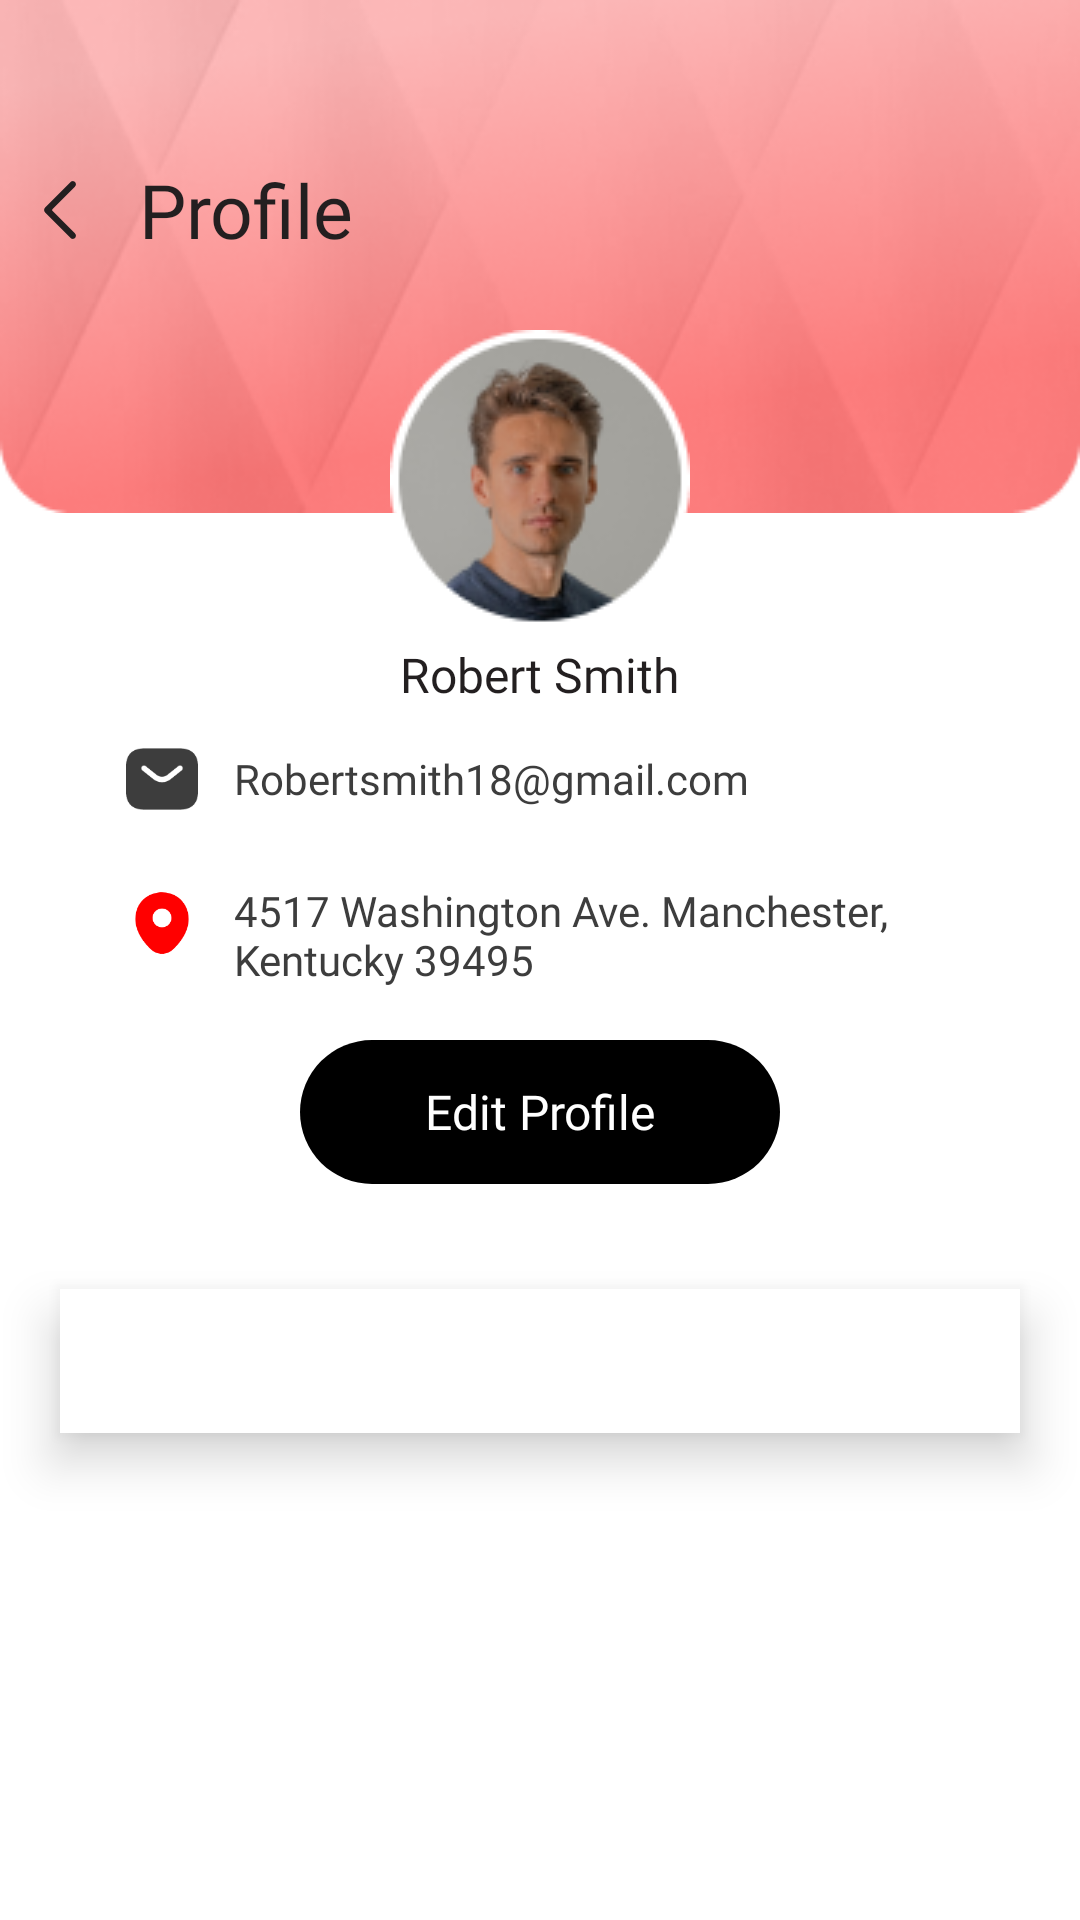

Produce the Android XML layout that renders to this screen, including the resource entries it uses.
<!-- AndroidManifest.xml: application theme Theme.MyArea -->
<!-- res/layout/fragment_profile.xml -->
<?xml version="1.0" encoding="utf-8"?>
<androidx.core.widget.NestedScrollView xmlns:android="http://schemas.android.com/apk/res/android"
    xmlns:app="http://schemas.android.com/apk/res-auto"
    xmlns:tools="http://schemas.android.com/tools"
    android:layout_width="match_parent"
    android:layout_height="match_parent"
    android:fillViewport="true"
    android:fitsSystemWindows="true"
    android:orientation="vertical"
    tools:context=".navigationView.profile.ProfileFragment">

    <RelativeLayout
        android:layout_width="match_parent"
        android:layout_height="match_parent"
        android:orientation="vertical">


        <ImageView
            android:layout_width="match_parent"
            android:layout_height="wrap_content"
            android:scaleType="fitXY"
            android:src="@drawable/img_profilebackgrund" />


        <LinearLayout
            android:id="@+id/tv_profile"
            android:layout_width="match_parent"
            android:layout_height="wrap_content"
            android:layout_marginTop="@dimen/_50dp"
            android:orientation="horizontal">

            <ImageView
                android:layout_width="@dimen/_40dp"
                android:layout_height="@dimen/_40dp"
                android:padding="@dimen/_10dp"
                android:src="@drawable/ic_back" />

            <TextView
                android:layout_width="wrap_content"
                android:layout_height="wrap_content"
                android:layout_gravity="center_vertical"
                android:fontFamily="@font/optima_bold"
                android:text=" Profile"
                android:textColor="@color/textBlack"
                android:textSize="@dimen/_25sp" />

        </LinearLayout>

        <RelativeLayout
            android:id="@+id/rc_layout"
            android:layout_width="match_parent"
            android:layout_height="wrap_content"
            android:layout_below="@id/tv_profile"
            android:layout_marginStart="@dimen/_20dp"
            android:layout_marginTop="@dimen/_20dp"
            android:layout_marginEnd="@dimen/_20dp"
            android:layout_marginBottom="@dimen/_20dp">


            <ImageView
                android:id="@+id/im_profile"
                android:layout_width="wrap_content"
                android:layout_height="wrap_content"
                android:layout_centerHorizontal="true"
                android:src="@drawable/img_profile" />


            <TextView
                android:id="@+id/tv_name"
                android:layout_width="wrap_content"
                android:layout_height="wrap_content"
                android:layout_below="@id/im_profile"
                android:layout_centerHorizontal="true"
                android:layout_marginTop="@dimen/_4dp"
                android:fontFamily="@font/poppins_medium"
                android:text="Robert Smith"
                android:textColor="@color/textBlack"
                android:textSize="@dimen/_16sp" />

            <LinearLayout
                android:id="@+id/email_layout"
                android:layout_width="match_parent"
                android:layout_height="wrap_content"
                android:layout_below="@id/tv_name"
                android:layout_marginHorizontal="@dimen/_10dp"
                android:orientation="horizontal">


                <ImageView
                    android:layout_width="@dimen/_48dp"
                    android:layout_height="@dimen/_48dp"
                    android:padding="@dimen/_12dp"
                    android:src="@drawable/ic_email" />

                <TextView
                    android:layout_width="wrap_content"
                    android:layout_height="wrap_content"
                    android:layout_gravity="center_vertical"
                    android:ellipsize="end"
                    android:fontFamily="@font/poppins_regular"
                    android:maxLines="1"
                    android:text="Robertsmith18@gmail.com"
                    android:textColor="@color/drygrey"
                    android:textSize="@dimen/_14sp" />


            </LinearLayout>

            <LinearLayout
                android:id="@+id/locations"
                android:layout_width="match_parent"
                android:layout_height="wrap_content"
                android:layout_below="@id/email_layout"
                android:layout_marginHorizontal="@dimen/_10dp"
                android:orientation="horizontal">


                <ImageView
                    android:layout_width="@dimen/_48dp"
                    android:layout_height="@dimen/_48dp"
                    android:padding="@dimen/_12dp"
                    android:src="@drawable/ic_location" />

                <TextView
                    android:layout_width="wrap_content"
                    android:layout_height="wrap_content"
                    android:layout_gravity="center_vertical"
                    android:layout_marginTop="@dimen/_4dp"
                    android:ellipsize="end"
                    android:fontFamily="@font/poppins_regular"
                    android:maxLines="2"
                    android:text="4517 Washington Ave. Manchester, Kentucky 39495"
                    android:textColor="@color/drygrey"
                    android:textSize="@dimen/_14sp" />

            </LinearLayout>

            <com.google.android.material.button.MaterialButton
                android:id="@+id/bt_editprofile"
                style="@style/Button.Full"
                android:layout_below="@id/locations"
                android:layout_gravity="center"
                android:layout_marginHorizontal="@dimen/_80dp"
                android:layout_marginVertical="@dimen/_15dp"
                android:checkable="true"
                android:fontFamily="@font/poppins_medium"
                android:gravity="center"
                android:text="Edit Profile"
                android:textSize="@dimen/_16sp" />

        </RelativeLayout>

        <com.google.android.material.tabs.TabLayout
            android:id="@+id/tb_tablayout"
            android:layout_width="match_parent"
            android:layout_height="wrap_content"
            android:layout_below="@id/rc_layout"
            android:layout_marginHorizontal="@dimen/_20dp"
            android:layout_marginBottom="@dimen/_10dp"
            android:background="@color/white"
            android:elevation="@dimen/_10dp"
            app:tabGravity="fill"
            app:tabIconTint="@color/selector_tab_color"
            app:tabIndicator="@drawable/bg_tablayout"
            app:tabIndicatorHeight="@dimen/_2dp"
            app:tabInlineLabel="true"
            app:tabRippleColor="@null"
            app:tabSelectedTextColor="@color/black"
            app:tabTextAppearance="@style/TextAppearance.AppCompat.Small"
            app:tabTextColor="@color/grey" />

        <androidx.viewpager.widget.ViewPager
            android:id="@+id/vi_viewpager_profile"
            android:layout_width="match_parent"
            android:layout_height="match_parent"
            android:layout_below="@id/tb_tablayout"
            android:background="@color/white" />

    </RelativeLayout>
</androidx.core.widget.NestedScrollView>
<!-- resources referenced by this layout -->
<resources>
  <color name="black">#FF000000</color>
  <color name="drygrey">#3D3D3D</color>
  <color name="grey">#9D9D9D</color>
  <color name="textBlack">#231F20</color>
  <color name="white">#FFFFFFFF</color>
  <dimen name="_10dp">10dp</dimen>
  <dimen name="_12dp">12dp</dimen>
  <dimen name="_14sp">14sp</dimen>
  <dimen name="_15dp">15dp</dimen>
  <dimen name="_16sp">16sp</dimen>
  <dimen name="_20dp">20dp</dimen>
  <dimen name="_25sp">25sp</dimen>
  <dimen name="_2dp">2dp</dimen>
  <dimen name="_40dp">40dp</dimen>
  <dimen name="_48dp">48dp</dimen>
  <dimen name="_4dp">4dp</dimen>
  <dimen name="_50dp">50dp</dimen>
  <dimen name="_80dp">80dp</dimen>
  <!-- drawable bg_tablayout (drawable) -->
  <?xml version="1.0" encoding="utf-8"?>
  <shape xmlns:android="http://schemas.android.com/apk/res/android"
      android:shape="rectangle">
      <size
          android:width="100dp"
          android:height="2dp" />
      <corners
          android:topLeftRadius="8dp"
          android:topRightRadius="8dp">
      </corners>
      <solid
          android:color="@color/grey">
      </solid>
  </shape>
  <!-- drawable ic_back (drawable) -->
  <vector xmlns:android="http://schemas.android.com/apk/res/android"
      android:width="8dp"
      android:height="14dp"
      android:viewportWidth="8"
      android:viewportHeight="14">
    <path
        android:pathData="M7.53,13.53C7.237,13.823 6.763,13.823 6.47,13.53L0.47,7.53C0.177,7.237 0.177,6.763 0.47,6.47L6.47,0.47C6.763,0.177 7.237,0.177 7.53,0.47C7.823,0.763 7.823,1.237 7.53,1.53L2.061,7L7.53,12.47C7.823,12.763 7.823,13.237 7.53,13.53Z"
        android:fillColor="#231F20"
        android:fillType="evenOdd"/>
  </vector>
  <style name="Button.Full" parent="Widget.Material3.Button">
          <item name="android:layout_width">match_parent</item>
          <item name="android:layout_height">wrap_content</item>
          <item name="android:background">@drawable/bg_clickbotton</item>
          <item name="background">@null</item>
          <item name="android:paddingTop">0dp</item>
          <item name="android:paddingBottom">0dp</item>
          <item name="backgroundTint">@null</item>
  
      </style>
  <style name="Theme.MyArea" parent="Theme.MaterialComponents.DayNight.NoActionBar">
          
          <item name="colorPrimary">@color/purple_500</item>
          <item name="colorPrimaryVariant">@color/purple_700</item>
          <item name="colorOnPrimary">@color/white</item>
          
          <item name="colorSecondary">@color/teal_200</item>
          <item name="colorSecondaryVariant">@color/teal_700</item>
          <item name="colorOnSecondary">@color/black</item>
          
          <item name="android:statusBarColor">?attr/colorPrimaryVariant</item>
          
      </style>
  <!-- drawable bg_clickbotton (drawable) -->
  <?xml version="1.0" encoding="utf-8"?>
  <selector xmlns:android="http://schemas.android.com/apk/res/android">
  
      <item android:drawable="@drawable/bg_redbotton" android:state_pressed="true"></item>
      <item android:drawable="@drawable/bg_redbotton" android:state_selected="true"></item>
  
      <item android:drawable="@drawable/bg_blackbotton" ></item>
  
  
  
  </selector>
  <color name="purple_500">#FF6200EE</color>
  <color name="purple_700">#91FF0000</color>
  <color name="teal_200">#FF03DAC5</color>
  <color name="teal_700">#FF018786</color>
  <!-- drawable bg_redbotton (drawable) -->
  <?xml version="1.0" encoding="utf-8"?>
  <shape xmlns:android="http://schemas.android.com/apk/res/android">
  
      <corners android:radius="30dp" />
  
      <gradient
          android:angle="270"
          android:endColor="#FF0000"
          android:startColor="#FF7676" />
  
  
  
  
  </shape>
  <!-- drawable bg_blackbotton (drawable) -->
  <?xml version="1.0" encoding="utf-8"?>
  <shape xmlns:android="http://schemas.android.com/apk/res/android">
  
      <corners android:radius="30dp"/>
      <solid android:color="@color/black"/>
  
  
  </shape>
</resources>
